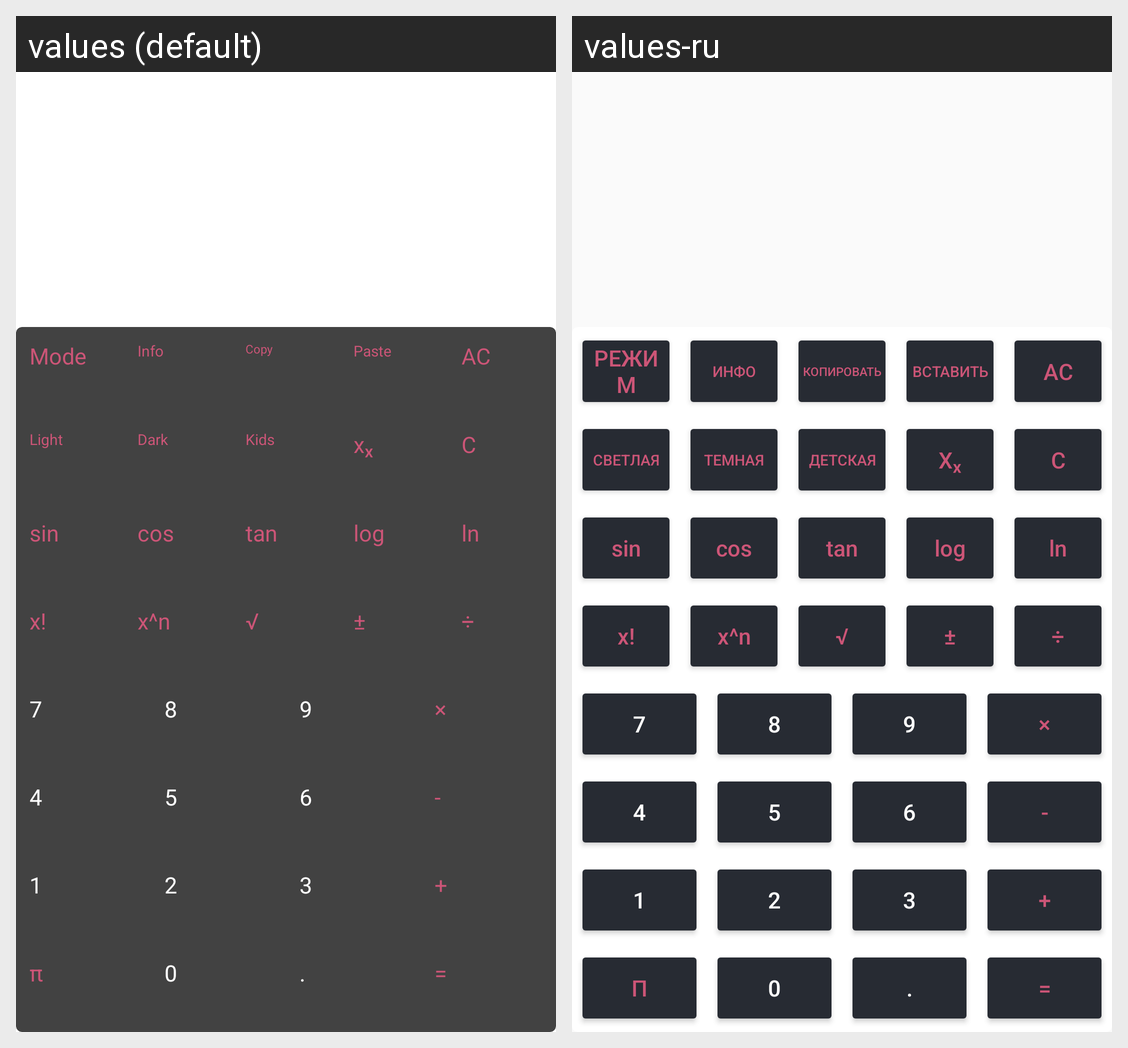

The same Android screen rendered under two of its app's locales, left to right. List the strings drawn on it with the default value and each locale's translation.
Android screen res/layout/activity_enginmode.xml rendered under 2 locales, left to right: values (default), values-ru. Device: Nexus 5 (rendered at 1080×1920; each locale shown at half size, 540×960, under a caption strip naming it); theme Theme.MyApplication.
Strings drawn on this screen, with the default value and each locale's value (text and hints the layout hard-codes, and strings that could not be matched under every locale, appear in the picture but are not listed):

mode
  values: Mode
  values-ru: Режим

info
  values: Info
  values-ru: Инфо

copy
  values: Copy
  values-ru: Копировать

paste
  values: Paste
  values-ru: Вставить

light
  values: Light
  values-ru: Светлая

dark
  values: Dark
  values-ru: Темная

kids
  values: Kids
  values-ru: Детская
